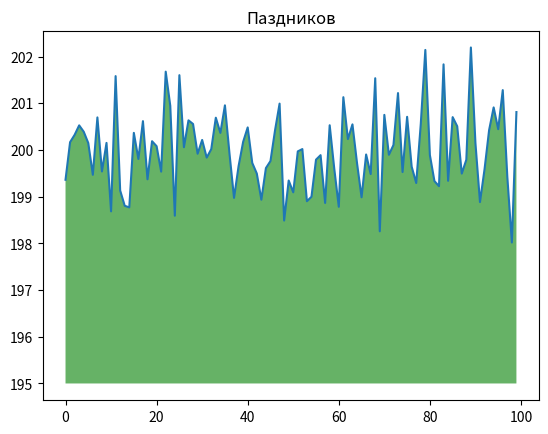

Recreate this plot in Python.
import numpy as np
from matplotlib import pyplot as plt

ys = 200 + np.random.randn(100)
x = [x for x in range(len(ys))]
plt.plot(x, ys, '-')
plt.fill_between(x, ys, 195, where=(ys > 195), facecolor='g', alpha=0.6)
plt.title("Паздников")
plt.show()
